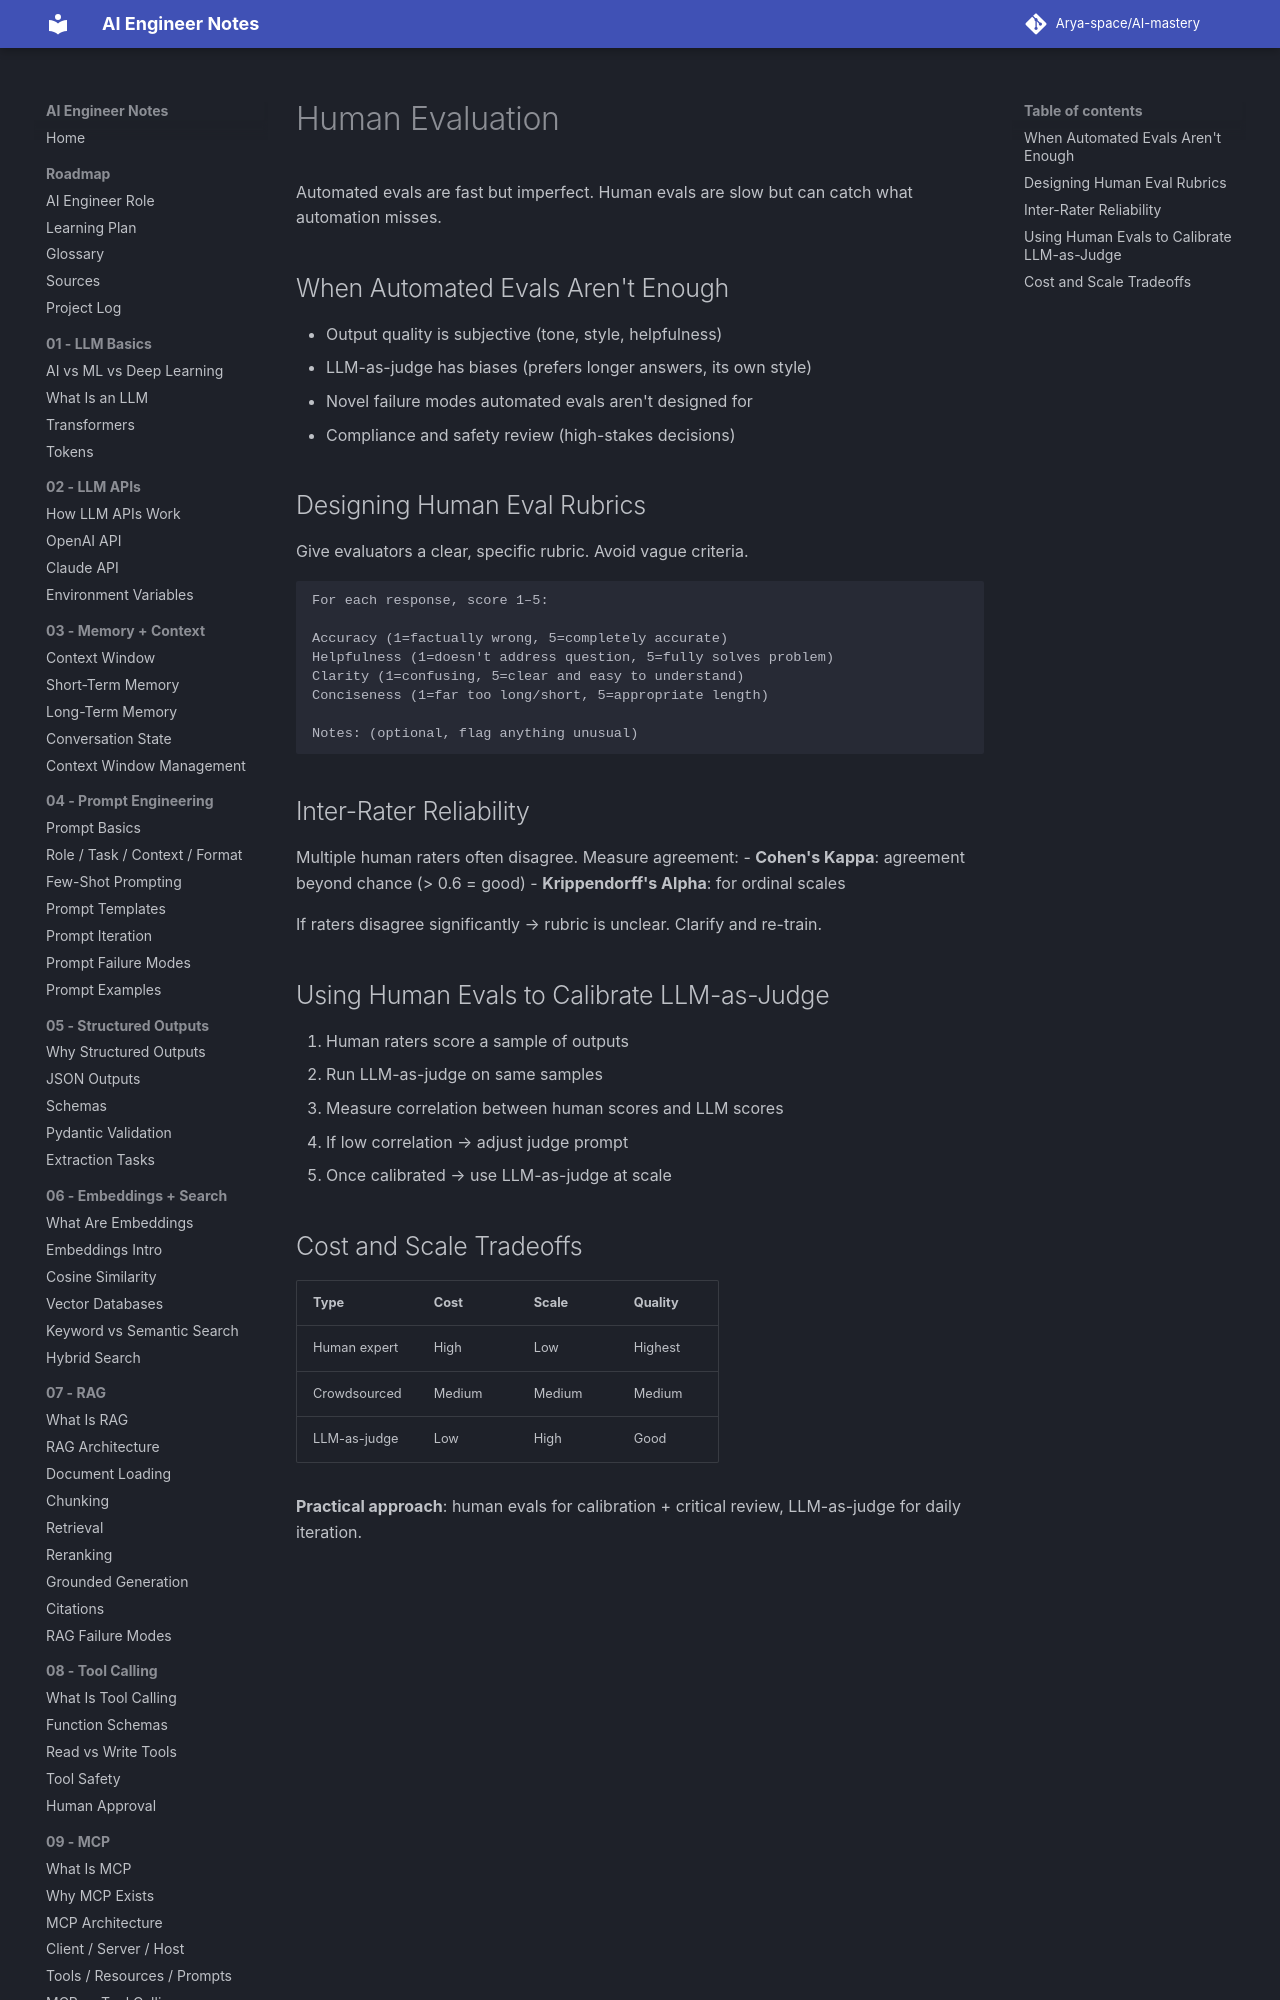

repository: Arya-space/AI-mastery · page: 11_evaluations/human_evaluation/index.html · generator: mkdocs

# Human Evaluation

Automated evals are fast but imperfect. Human evals are slow but can catch what automation misses.

## When Automated Evals Aren't Enough
- Output quality is subjective (tone, style, helpfulness)
- LLM-as-judge has biases (prefers longer answers, its own style)
- Novel failure modes automated evals aren't designed for
- Compliance and safety review (high-stakes decisions)

## Designing Human Eval Rubrics
Give evaluators a clear, specific rubric. Avoid vague criteria.

```
For each response, score 1–5:

Accuracy (1=factually wrong, 5=completely accurate)
Helpfulness (1=doesn't address question, 5=fully solves problem)
Clarity (1=confusing, 5=clear and easy to understand)
Conciseness (1=far too long/short, 5=appropriate length)

Notes: (optional, flag anything unusual)
```
